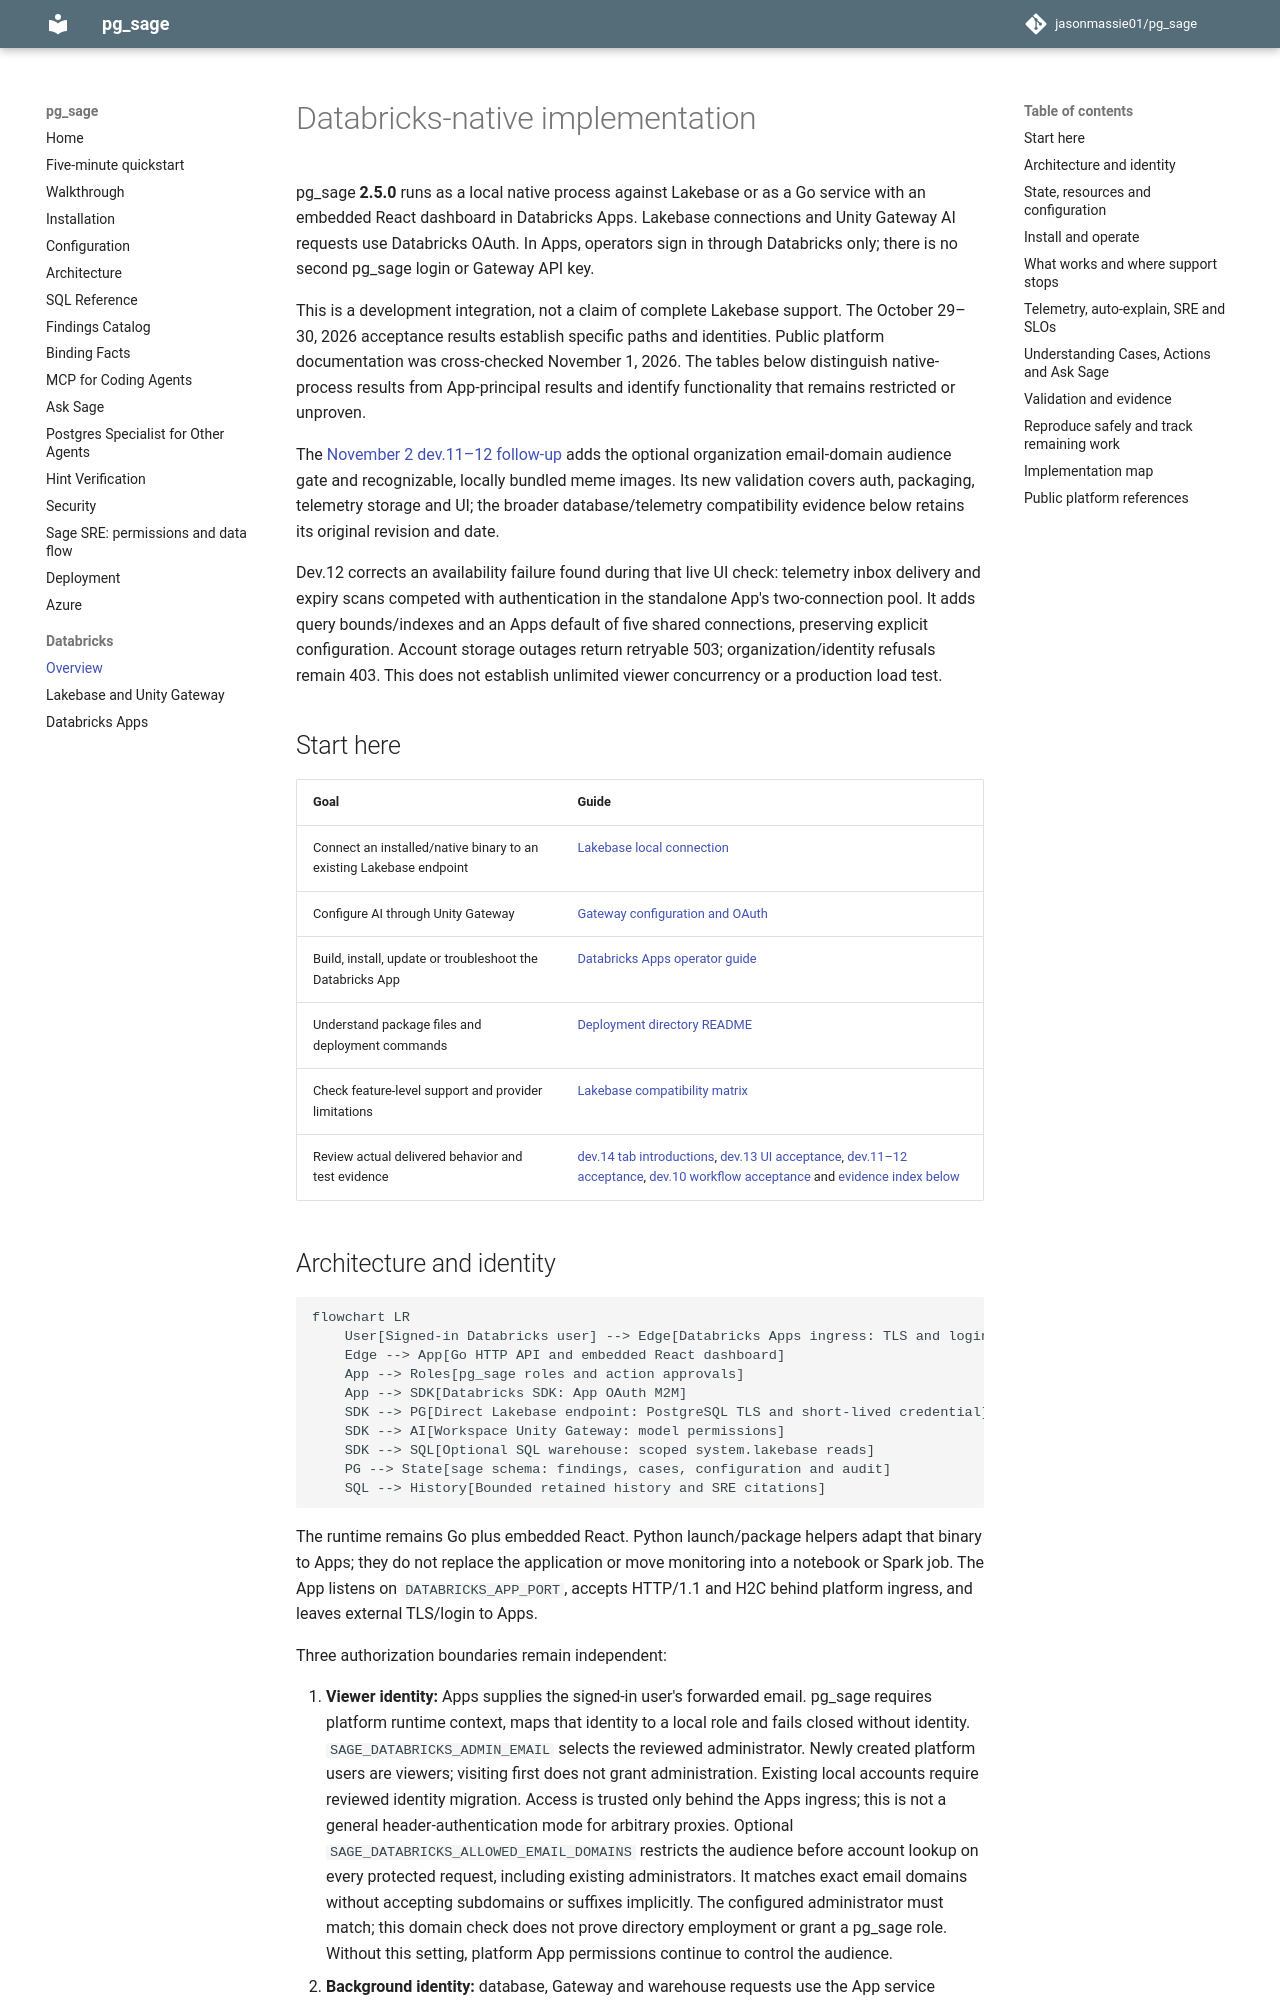

repository: jasonmassie01/pg_sage · page: databricks-native/index.html · generator: mkdocs

# Databricks-native implementation

pg_sage **2.5.0** runs as a local native process against Lakebase or as
a Go service with an embedded React dashboard in Databricks Apps. Lakebase
connections and Unity Gateway AI requests use Databricks OAuth. In Apps,
operators sign in through Databricks only; there is no second pg_sage login or
Gateway API key.

This is a development integration, not a claim of complete Lakebase support.
The October 29–30, 2026 acceptance results establish specific paths and
identities. Public platform documentation was cross-checked November 1, 2026.
The tables below distinguish native-process results from App-principal results
and identify functionality that remains restricted or unproven.

The [November 2 dev.11–12 follow-up](../reviews/2026-11-02-v2.5-dev12-acceptance.md)
adds the optional organization email-domain audience gate and recognizable,
locally bundled meme images. Its new validation covers auth, packaging, telemetry storage and UI;
the broader database/telemetry compatibility evidence below retains its original
revision and date.

Dev.12 corrects an availability failure found during that live UI check:
telemetry inbox delivery and expiry scans competed with authentication in the
standalone App's two-connection pool. It adds query bounds/indexes and an Apps
default of five shared connections, preserving explicit configuration. Account
storage outages return retryable 503; organization/identity refusals remain 403.
This does not establish unlimited viewer concurrency or a production load test.

## Start here

| Goal | Guide |
| --- | --- |
| Connect an installed/native binary to an existing Lakebase endpoint | [Lakebase local connection](lakebase.md#local-connection) |
| Configure AI through Unity Gateway | [Gateway configuration and OAuth](lakebase.md#unity-gateway) |
| Build, install, update or troubleshoot the Databricks App | [Databricks Apps operator guide](databricks-apps.md) |
| Understand package files and deployment commands | [Deployment directory README](../deploy/databricks-apps/README.md) |
| Check feature-level support and provider limitations | [Lakebase compatibility matrix](lakebase.md#compatibility-at-a-glance) |
| Review actual delivered behavior and test evidence | [dev.14 tab introductions](../reviews/2026-11-02-v2.5-dev14-acceptance.md), [dev.13 UI acceptance](../reviews/2026-11-02-v2.5-dev13-acceptance.md), [dev.11–12 acceptance](../reviews/2026-11-02-v2.5-dev12-acceptance.md), [dev.10 workflow acceptance](../reviews/2026-10-30-v2.5-dev10-acceptance.md) and [evidence index below](#validation-and-evidence) |
